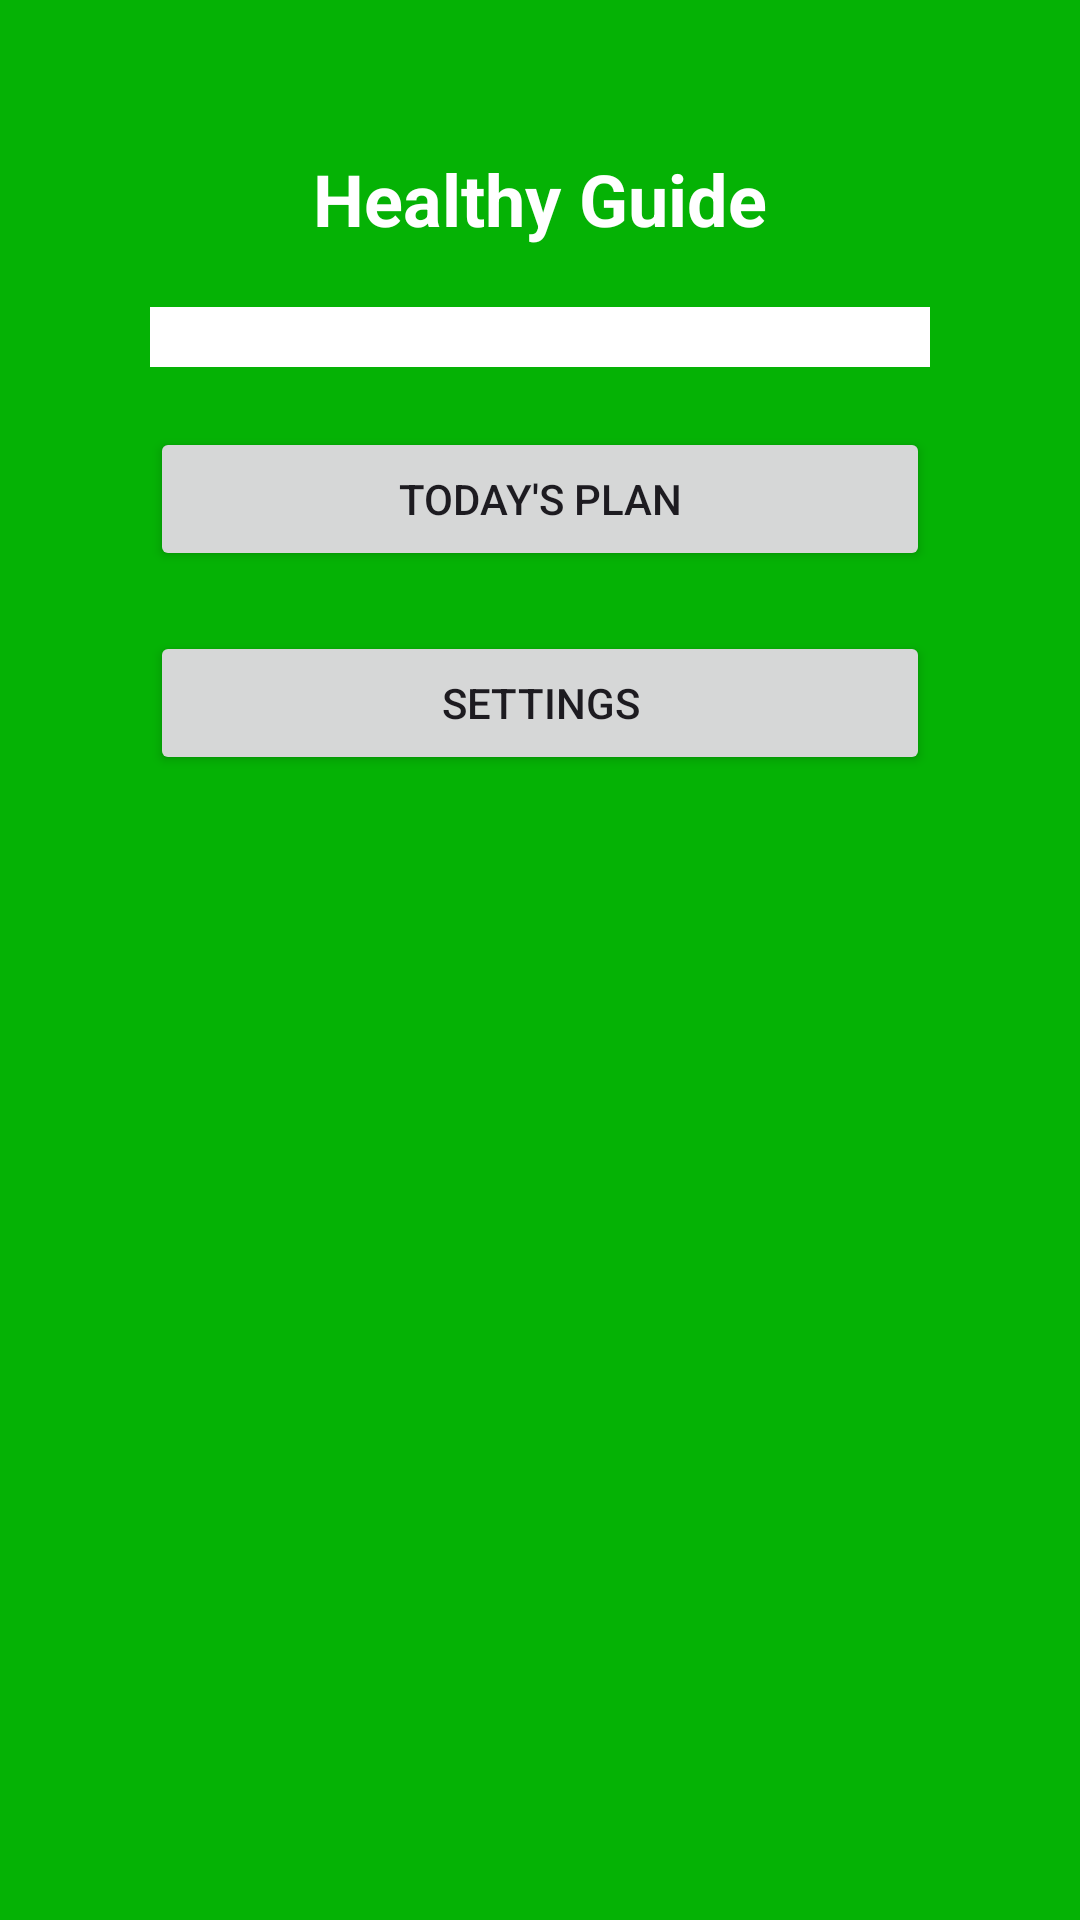

The Android layout XML behind this screen, and the referenced resources:
<!-- AndroidManifest.xml: application theme Theme.HealthyGuideApp -->
<!-- res/layout/activity_home_page.xml -->
<ScrollView xmlns:android="http://schemas.android.com/apk/res/android"
    xmlns:tools="http://schemas.android.com/tools"
    android:layout_width="match_parent"
    android:layout_height="match_parent"
    android:background="#05B205"
    tools:context=".HomePageActivity">

    <RelativeLayout
        android:layout_width="match_parent"
        android:layout_height="wrap_content"
        android:padding="20dp">

        <TextView
            android:id="@+id/textViewTitle"
            android:layout_width="wrap_content"
            android:layout_height="wrap_content"
            android:layout_centerHorizontal="true"
            android:layout_marginTop="30dp"
            android:text="Healthy Guide"
            android:textColor="#FFFFFF"
            android:textSize="24sp"
            android:textStyle="bold" />

        <LinearLayout
            android:id="@+id/summaryLayout"
            android:layout_width="match_parent"
            android:layout_height="wrap_content"
            android:layout_below="@id/textViewTitle"
            android:layout_marginTop="20dp"
            android:orientation="vertical"
            android:background="#FFFFFF"
            android:padding="10dp"
            android:layout_marginLeft="30dp"
            android:layout_marginRight="30dp" />

        <Button
            android:id="@+id/todaysPlanButton"
            android:layout_width="match_parent"
            android:layout_height="wrap_content"
            android:layout_below="@id/summaryLayout"
            android:layout_marginTop="20dp"
            android:layout_marginLeft="30dp"
            android:layout_marginRight="30dp"
            android:text="Today's Plan" />

        <Button
            android:id="@+id/settingsButton"
            android:layout_width="match_parent"
            android:layout_height="wrap_content"
            android:layout_below="@id/todaysPlanButton"
            android:layout_marginTop="20dp"
            android:layout_marginLeft="30dp"
            android:layout_marginRight="30dp"
            android:text="Settings" />
    </RelativeLayout>
</ScrollView>
<!-- resources referenced by this layout -->
<resources>
  <style name="Theme.HealthyGuideApp" parent="Base.Theme.HealthyGuideApp" />
  <style name="Base.Theme.HealthyGuideApp" parent="Theme.Material3.DayNight.NoActionBar">
          
          
      </style>
</resources>
